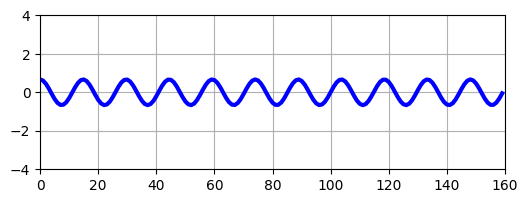

Reproduce this figure in Python. (Note: this script raises an exception after producing the figure.)
# -*- coding: utf-8 -*-
"""
Created on Tue Nov 10 15:58:23 2015

[redacted]
"""

import matplotlib

import matplotlib.pyplot as plt
import numpy as np
from matplotlib import rc

if __name__ == "__main__":
    
    matplotlib.rcdefaults()
    font = {'family' : 'sans-serif'}
    matplotlib.rc('font', **font)
    
    np.random.seed(43)
    
    N = 160
    n = np.arange(N)
    f0 = 0.06752728319488948
    sigmaSq = 1.2
    phi = 0.6090665392794814
    A = 0.6669548209299414
    
    x0 = A * np.cos(2 * np.pi * f0 * n)
    figsize = [6,2]
    
    fig, ax = plt.subplots(figsize=figsize)

    ax.plot(n, x0, 'b-', linewidth = 3)
    ax.axis([0,160,-4,4])
    ax.grid(True)
    
    plt.savefig("../images/MLSinusoidOrig.pdf",
                bbox_inches='tight', 
                transparent=True)
    
    x = x0 + sigmaSq * np.random.randn(x0.size)
    
    fig, ax = plt.subplots(figsize=figsize)

    ax.plot(n, x, 'go', linewidth = 3)
    ax.axis([0,160,-4,4])
    ax.grid(True)
    plt.savefig("../images/MLSinusoidNoisy.pdf",
                bbox_inches='tight', 
                transparent=True)
           
    fRange = np.linspace(0, 0.5, 1000)
    
    scores = []
    frequencies = []
    
    for f in np.linspace(0, 0.5, 1000):
    		
    		expVec = np.exp(-2 * np.pi * 1j * f * n)
    		score = np.abs(np.sum(x * expVec))
    		scores.append(score)
    		frequencies.append(f)
    
    fHat = frequencies[np.argmax(scores)]

    expVec = np.exp(-2 * np.pi * 1j * fHat * n)
    aHat = 2.0 / N * np.abs(np.sum(x * expVec))

    sinVec = np.sin(2* np.pi * fHat * n)
    cosVec = np.cos(2* np.pi * fHat * n)
    phiHat = np.arctan(-np.sum(x * sinVec) / np.sum(x * cosVec))
    
    xHat = aHat * np.cos(2 * np.pi * fHat * n + phiHat)
    fig, ax = plt.subplots(figsize=figsize)

    ax.plot(n, x, 'go', alpha = 0.5)
    ax.plot(n, x0, 'b-', linewidth = 3)
    ax.plot(n, xHat, 'r-', linewidth = 3, alpha = 0.6)
    
    title = "$\hat{f}_0$ = %.3f (%.3f); $\hat{A}$ = %.3f (%.3f); $\hat{\phi}$ = %.3f (%.3f)" % (fHat, f0, aHat, A, phiHat, phi)
    plt.title(title)

    #plt.show()
    ax.axis([0,160,-4,4])    
    ax.grid(True)
    plt.savefig("../images/MLSinusoid.pdf",
                bbox_inches='tight', 
                transparent=True)
    
    #########################################
        
    fig, ax = plt.subplots(figsize=figsize)
            
    x = x0 + sigmaSq * np.random.randn(x0.size)
    
    fRange = np.linspace(0, 0.5, 1000)
    
    bestScore = 0
    fHat = None
    
    for f in fRange:
        
        expVec = np.exp(-2 * np.pi * 1j * f * n)
        score = np.abs(np.sum(x * expVec))
        
        if score > bestScore:
            fHat = f
            bestScore = score
                    
    expVec = np.exp(-2 * np.pi * 1j * fHat * n)
    aHat = 2.0 / N * np.abs(np.sum(x * expVec))

    sinVec = np.sin(2* np.pi * fHat * n)
    cosVec = np.cos(2* np.pi * fHat * n)
    phiHat = np.arctan(-np.sum(x * sinVec) / np.sum(x * cosVec))
    
    xHat = aHat * np.cos(2 * np.pi * fHat * n + phiHat)
    
    ax.plot(n, x, 'go', alpha = 0.5)
    ax.plot(n, x0, 'b-', linewidth = 3)
    ax.plot(n, xHat, 'r-', linewidth = 3, alpha = 0.6)
    title = "$\hat{f}_0$ = %.3f; $\hat{A}$ = %.3f; $\hat{\phi}$ = %.3f" % (fHat, aHat, phiHat)
    ax.set_title(title)
    ax.axis([0,160,-4,4])
    ax.grid(True)
    
    plt.savefig("../images/MLSinusoid1.pdf",
                bbox_inches='tight', 
                transparent=True)
    #########################################
                
    fig, ax = plt.subplots(figsize=figsize)
    x = x0 + sigmaSq * np.random.randn(x0.size)
    
    fRange = np.linspace(0, 0.5, 1000)
    
    bestScore = 0
    fHat = None
    
    for f in fRange:
        
        expVec = np.exp(-2 * np.pi * 1j * f * n)
        score = np.abs(np.sum(x * expVec))
        
        if score > bestScore:
            fHat = f
            bestScore = score
                    
    expVec = np.exp(-2 * np.pi * 1j * fHat * n)
    aHat = 2.0 / N * np.abs(np.sum(x * expVec))

    sinVec = np.sin(2* np.pi * fHat * n)
    cosVec = np.cos(2* np.pi * fHat * n)
    phiHat = np.arctan(-np.sum(x * sinVec) / np.sum(x * cosVec))
    
    xHat = aHat * np.cos(2 * np.pi * fHat * n + phiHat)
    
    ax.plot(n, x, 'go', alpha = 0.5)
    ax.plot(n, x0, 'b-', linewidth = 3)
    ax.plot(n, xHat, 'r-', linewidth = 3, alpha = 0.6)
    title = "$\hat{f}_0$ = %.3f; $\hat{A}$ = %.3f; $\hat{\phi}$ = %.3f" % (fHat, aHat, phiHat)
    ax.set_title(title)
    ax.axis([0,160,-4,4])
    ax.grid(True)
    
    plt.savefig("../images/MLSinusoid2.pdf",
                bbox_inches='tight', 
                transparent=True)
        #########################################

    fig, ax = plt.subplots(figsize=figsize)
    x = x0 + sigmaSq * np.random.randn(x0.size)
    
    fRange = np.linspace(0, 0.5, 1000)
    
    bestScore = 0
    fHat = None
    
    for f in fRange:
        
        expVec = np.exp(-2 * np.pi * 1j * f * n)
        score = np.abs(np.sum(x * expVec))
        
        if score > bestScore:
            fHat = f
            bestScore = score
                    
    expVec = np.exp(-2 * np.pi * 1j * fHat * n)
    aHat = 2.0 / N * np.abs(np.sum(x * expVec))

    sinVec = np.sin(2* np.pi * fHat * n)
    cosVec = np.cos(2* np.pi * fHat * n)
    phiHat = np.arctan(-np.sum(x * sinVec) / np.sum(x * cosVec))
    
    xHat = aHat * np.cos(2 * np.pi * fHat * n + phiHat)
    
    ax.plot(n, x, 'go', alpha = 0.5)
    ax.plot(n, x0, 'b-', linewidth = 3)
    ax.plot(n, xHat, 'r-', linewidth = 3, alpha = 0.6)
    title = "$\hat{f}_0$ = %.3f; $\hat{A}$ = %.3f; $\hat{\phi}$ = %.3f" % (fHat, aHat, phiHat)
    ax.set_title(title)
    ax.axis([0,160,-4,4])
    ax.grid(True)
    
    plt.savefig("../images/MLSinusoid3.pdf",
                bbox_inches='tight', 
                transparent=True)
        #########################################

    fig, ax = plt.subplots(figsize=figsize)
    x = x0 + sigmaSq * np.random.randn(x0.size)
    
    fRange = np.linspace(0, 0.5, 1000)
    
    bestScore = 0
    fHat = None
    
    for f in fRange:
        
        expVec = np.exp(-2 * np.pi * 1j * f * n)
        score = np.abs(np.sum(x * expVec))
        
        if score > bestScore:
            fHat = f
            bestScore = score
                    
    expVec = np.exp(-2 * np.pi * 1j * fHat * n)
    aHat = 2.0 / N * np.abs(np.sum(x * expVec))

    sinVec = np.sin(2* np.pi * fHat * n)
    cosVec = np.cos(2* np.pi * fHat * n)
    phiHat = np.arctan(-np.sum(x * sinVec) / np.sum(x * cosVec))
    
    xHat = aHat * np.cos(2 * np.pi * fHat * n + phiHat)
    
    ax.plot(n, x, 'go', alpha = 0.5)
    ax.plot(n, x0, 'b-', linewidth = 3)
    ax.plot(n, xHat, 'r-', linewidth = 3, alpha = 0.6)
    title = "$\hat{f}_0$ = %.3f; $\hat{A}$ = %.3f; $\hat{\phi}$ = %.3f" % (fHat, aHat, phiHat)
    ax.set_title(title)
    ax.axis([0,160,-4,4])
    ax.grid(True)
    
    plt.savefig("../images/MLSinusoid4.pdf",
                bbox_inches='tight', 
                transparent=True)